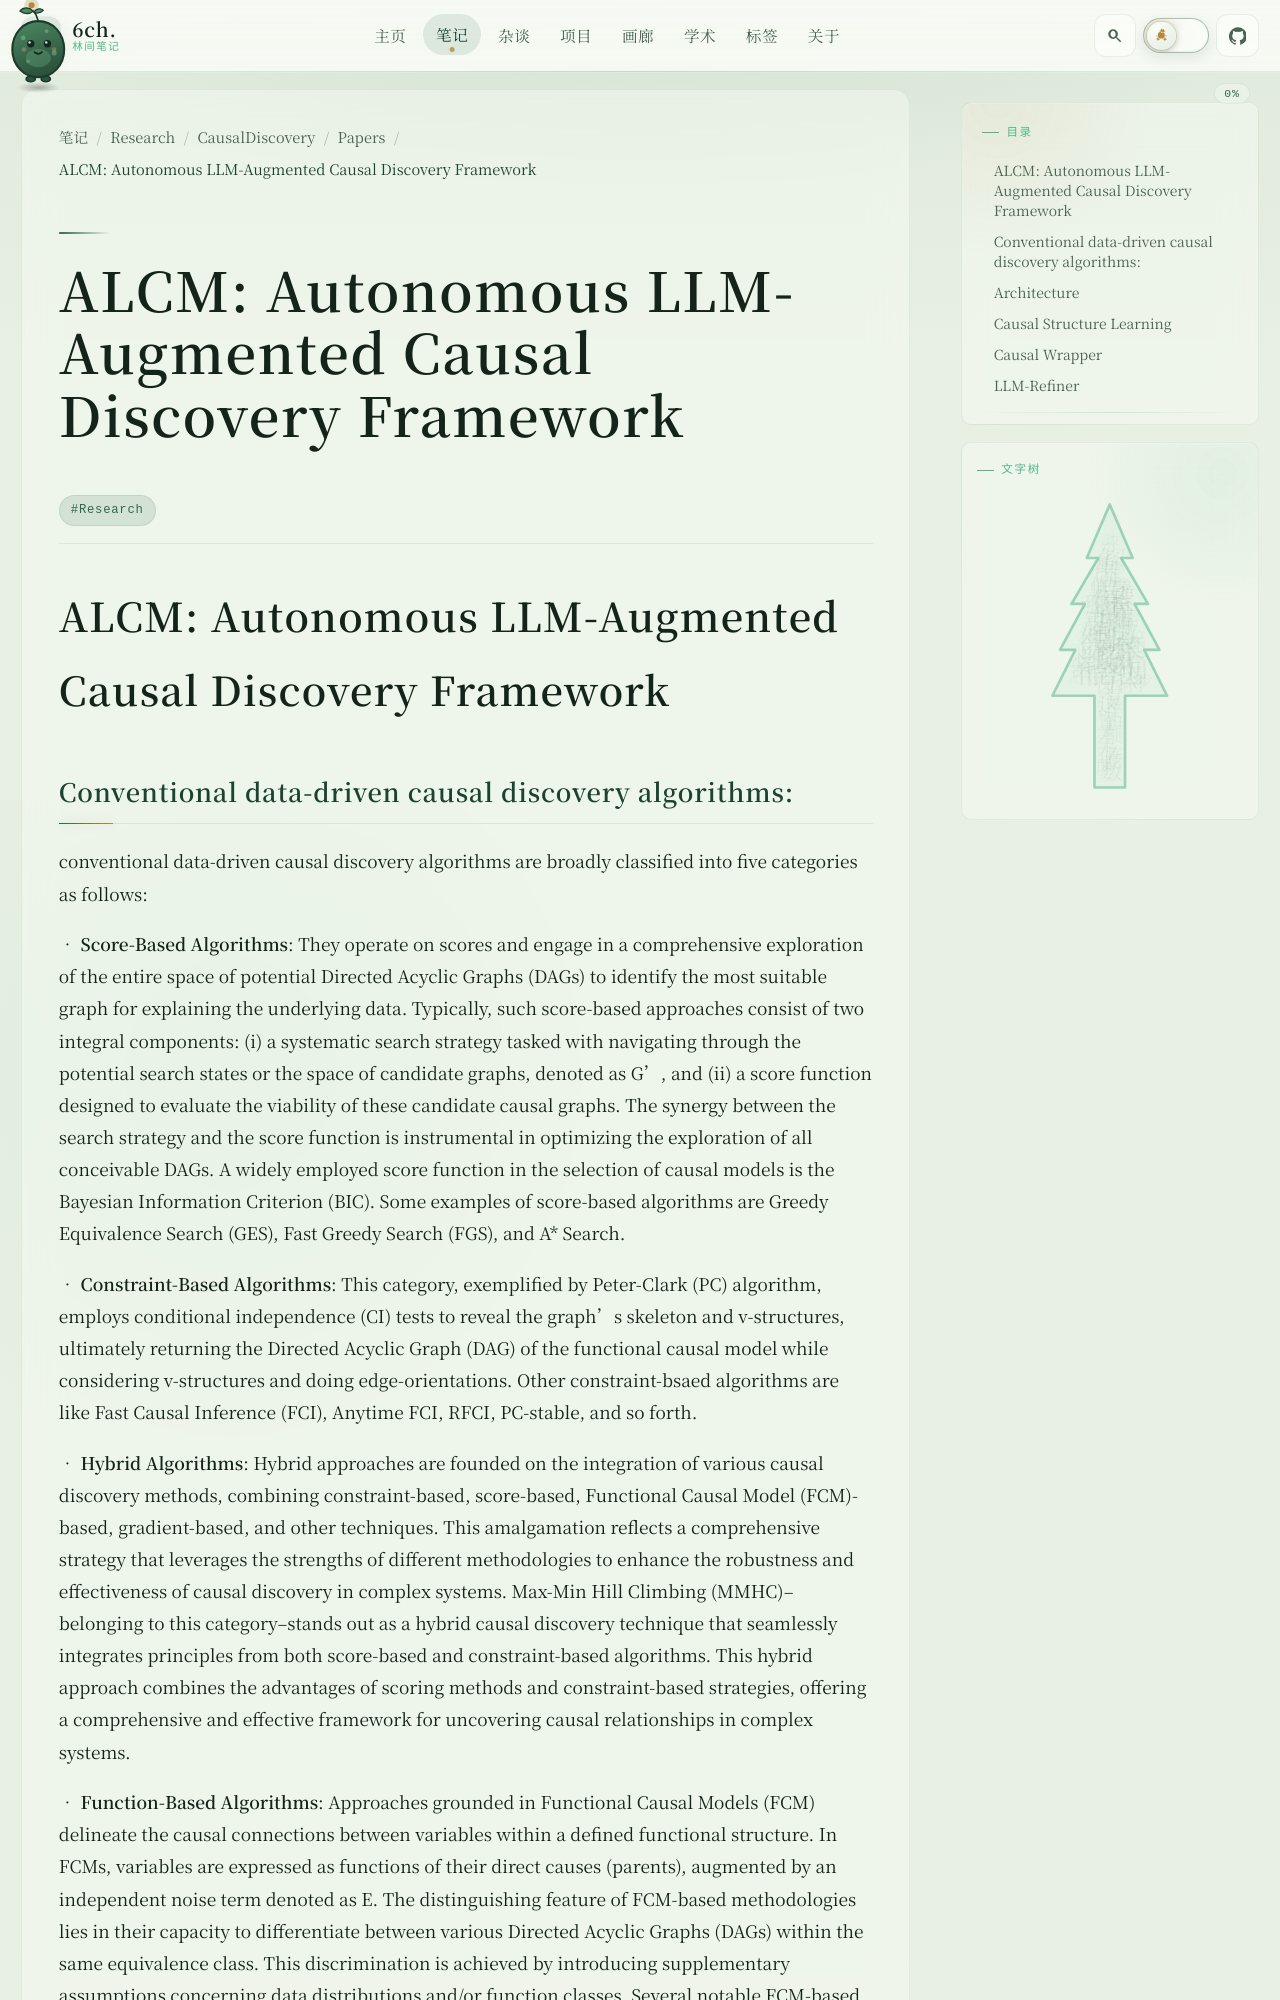

repository: 6chHenry/6chHenry.github.io · page: notes/Research/CausalDiscovery/Papers/ALCM/index.html · generator: mkdocs

---
title: "ALCM: Autonomous LLM-Augmented Causal Discovery Framework"
updatedAt: 2026-04-04T04:00:00.000Z
---

# ALCM: Autonomous LLM-Augmented Causal Discovery Framework

## Conventional data-driven causal discovery algorithms: 

conventional data-driven causal discovery algorithms are broadly classified into five categories as follows:

• **Score-Based Algorithms**: They operate on scores and engage in a comprehensive exploration of the entire space of potential Directed Acyclic Graphs (DAGs) to identify the most suitable graph for explaining the underlying data. Typically, such score-based approaches consist of two integral components: (i) a systematic search strategy tasked with navigating through the potential search states or the space of candidate graphs, denoted as G’, and (ii) a score function designed to evaluate the viability of these candidate causal graphs. The synergy between the search strategy and the score function is instrumental in optimizing the exploration of all conceivable DAGs. A widely employed score function in the selection of causal models is the Bayesian Information Criterion (BIC). Some examples of score-based algorithms are Greedy Equivalence Search (GES), Fast Greedy Search (FGS), and A* Search.

• **Constraint-Based Algorithms**: This category, exemplified by Peter-Clark (PC) algorithm, employs conditional independence (CI) tests to reveal the graph’s skeleton and v-structures, ultimately returning the Directed Acyclic Graph (DAG) of the functional causal model while considering v-structures and doing edge-orientations. Other constraint-bsaed algorithms are like Fast Causal Inference (FCI), Anytime FCI, RFCI, PC-stable, and so forth.

• **Hybrid Algorithms**: Hybrid approaches are founded on the integration of various causal discovery methods, combining constraint-based, score-based, Functional Causal Model (FCM)-based, gradient-based, and other techniques. This amalgamation reflects a comprehensive strategy that leverages the strengths of different methodologies to enhance the robustness and effectiveness of causal discovery in complex systems. Max-Min Hill Climbing (MMHC)–belonging to this category–stands out as a hybrid causal discovery technique that seamlessly integrates principles from both score-based and constraint-based algorithms. This hybrid approach combines the advantages of scoring methods and constraint-based strategies, offering a comprehensive and effective framework for uncovering causal relationships in complex systems.
